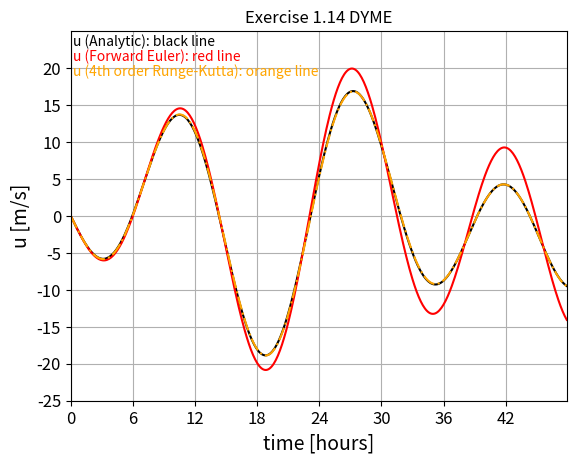

The script that saved this image:
    # Exercise 1.14 Atmospheric Dynamics: 
# [redacted]

# https://docs.python.org/2.7/
# IMPORT MODULES
import numpy as np  # http://www.numpy.org
import matplotlib.pyplot as plt   # http://matplotlib.org
import math as M  # https://docs.python.org/2/library/math.html

# PARAMETER VALUES
dt = 360.0 # time step in s
tmax = 480 # max. number of time steps in an integration 1440/60; 360/240
omega = 0.000072792  # angular velocity Earth [s^-1]
lat = 52 # latitude of IJmuiden in degrees
pi = np.pi
phi = 0.0 # phase of the pressure gradient 
ro = 1.25 # density
A = 0.001 # Pa/m
phase = 0.0 # phase of surface pressure gradient in time
fcor = 2 * omega *  M.sin(lat * pi/180)  # Coriolis parameter
C1= - (A/(fcor*ro)) * ( (M.pow(omega,2) /(M.pow(fcor,2) - M.pow(omega,2))) + 1)
C3 = A * omega /(ro*(M.pow(fcor,2) - M.pow(omega,2)))

#  DEFINE time, u, v and the analytical solution, u_ana as arrays and fill them with zero's 
time = np.zeros((tmax), dtype='d')
time_axis = np.zeros((tmax), dtype='d')
u = np.zeros((tmax), dtype='d')# x-component velocity
v = np.zeros((tmax), dtype='d')# y-component velocity
u_ana = np.zeros((tmax), dtype='d')# analytical solution x-component velocity
u_kt = np.zeros((tmax), dtype='d')# x-component velocity
v_kt = np.zeros((tmax), dtype='d')# y-component velocity

# INITIAL CONDITION (t=0) : atmosphere in rest
t = 0
time[t] = 0
time_axis[t] = 0
u[t] = 0
v[t] = 0
u_ana[t] = 0
u_kt[t]=0
v_kt[t]=0

# TIME LOOP EULER FORWARD SCHEME
for t in range(len(time)-1): 
 du = dt * ((fcor*v[t]) - ((A/ro)* M.cos((omega*time[t])+phase)))
 dv = -dt * fcor * u[t]
 time[t+1] = time[t]+dt 
 u[t+1] = u[t] + du
 v[t+1] = v[t] + dv	
 u_ana[t+1] = (C1 * M.sin(fcor * time[t+1])) + ( C3* M.sin((omega * time[t+1]) + phase) )
 #Now we try out our 4th order Runge-Kutta Scheme
 #for u[t+1]
 u_kt1= u_kt[t]+(-((A/ro)* M.cos(omega*time[t]+phase))+fcor*v_kt[t])*(dt/2)
 v_kt1= v_kt[t]+(-fcor*u_kt[t])*(dt/2)
 u_kt2= u_kt[t]+(-((A/ro)* M.cos(omega*time[t]+phase))+fcor*v_kt1)*(dt/2)
 v_kt2= v_kt[t]+(-fcor*u_kt1)*(dt/2)
 u_kt3= u_kt[t]+(-((A/ro)* M.cos(omega*time[t]+phase))+fcor*v_kt2)*dt
 v_kt3= v_kt[t]+(-fcor*u_kt1)*dt
 u_kt4= u_kt[t]-(-((A/ro)* M.cos(omega*time[t]+phase))+fcor*v_kt3)*(dt/2)
 v_kt4= v_kt[t]-(-fcor*u_kt3)*(dt/2)
 u_kt[t+1]=(u_kt1+2*u_kt2+u_kt3-u_kt4)/3
 v_kt[t+1]=(v_kt1+2*v_kt2+v_kt3-v_kt4)/3
 
for t in range(len(time)):
 time_axis[t] = time[t] / 3600.
 
# MAKE PLOT of evolution in time of u and u_ana
plt.plot(time_axis, u_ana, color='black')
plt.plot(time_axis, u, color='red')
plt.plot(time_axis,u_kt,'-.', color='orange')
plt.axis([0,time_axis[tmax-1],-25.0,25.0])  # define axes 
plt.xticks(np.arange(0,time_axis[tmax-1],6), fontsize=12) 
plt.yticks(np.arange(-25.0,25.0,5), fontsize=12) 
plt.xlabel('time [hours]', fontsize=14) # label along x-axes
plt.ylabel('u [m/s]', fontsize=14) # label along x-axes
plt.title('Exercise 1.14 DYME') # Title at top of plot
plt.text(0.2, 23, 'u (Analytic): black line', fontsize=10, color='black')
plt.text(0.2, 21, 'u (Forward Euler): red line', fontsize=10, color='red')
plt.text(0.2, 19, 'u (4th order Runge-Kutta): orange line', fontsize=10, color='orange')
plt.grid(True)
plt.savefig("SeabreezeSimulation.png") # save plot as png-file
plt.show() # show plot on screen